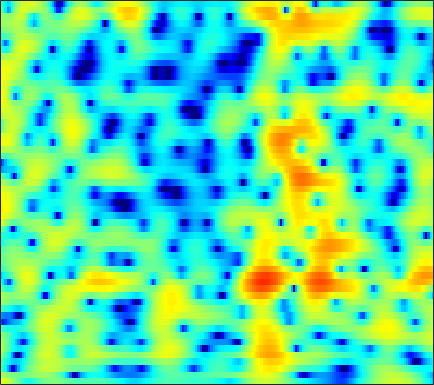

Source data for this figure (header and first rows):
4.2866, 3.9573, 3.4387, 2.8263, 2.3043, 1.5254, 0.63251, -0.096235, -1.1439, -2.2362, -3.3015, -3.9629, -4.5285, -4.6187, -4.3739, -3.7691, -3.0305, -2.4556, -1.7492, -1.15, -0.66759, -0.39361, -0.12737, 0.01779
1.817, 1.462, 0.9735, 0.4989, 0.1696, -0.2031, -0.4912, -0.6384, -0.7379, -0.7393, -0.6533, -0.5358, -0.3287, -0.07162, 0.1341, 0.412, 0.6818, 0.8563, 1.047, 1.165, 1.19, 1.142, 0.9673, 0.6545
-2.126, -3.507, -5.84, -9.004, -12.29, -18.28, -17.59, -13.27, -9.218, -6.488, -4.483, -3.27, -1.925, -0.8215, -0.1119, 0.6978, 1.366, 1.789, 2.244, 2.587, 2.818, 2.916, 2.948, 2.871
-1.661, -2.745, -4.231, -5.671, -6.619, -7.551, -7.971, -7.932, -7.437, -6.574, -5.486, -4.567, -3.343, -2.158, -1.317, -0.3033, 0.5849, 1.156, 1.796, 2.284, 2.639, 2.811, 2.923, 2.907
0.8861, -0.2871, -2.071, -4.154, -6.011, -9.122, -13.7, -19.9, -28.47, -15.12, -9.942, -7.393, -4.798, -2.757, -1.486, -0.0606, 1.099, 1.832, 2.619, 3.2, 3.582, 3.731, 3.741, 3.53
1.988, 1.05, -0.3014, -1.735, -2.838, -4.26, -5.5, -6.192, -6.728, -6.745, -6.268, -5.634, -4.546, -3.285, -2.313, -1.045, 0.1059, 0.8804, 1.756, 2.436, 2.917, 3.147, 3.271, 3.166
1.882, 1.062, -0.1368, -1.459, -2.559, -4.17, -6.053, -7.739, -10.46, -13.91, -16.66, -15.28, -11.22, -7.726, -5.632, -3.36, -1.552, -0.4309, 0.7929, 1.724, 2.402, 2.761, 3.054, 3.167
0.7429, 0.08322, -0.8402, -1.801, -2.552, -3.617, -4.738, -5.594, -6.681, -7.518, -7.797, -7.418, -6.262, -4.687, -3.443, -1.899, -0.5351, 0.3419, 1.333, 2.111, 2.668, 2.949, 3.13, 3.108
-2.645, -3.276, -3.94, -4.371, -4.577, -4.702, -4.674, -4.603, -4.387, -4.029, -3.485, -2.974, -2.153, -1.236, -0.5128, 0.4309, 1.334, 1.936, 2.61, 3.125, 3.468, 3.596, 3.57, 3.309
-13.37, -15.21, -14.18, -12.05, -10.87, -9.803, -9.191, -8.759, -8.116, -7.109, -5.806, -4.687, -3.199, -1.762, -0.7626, 0.425, 1.463, 2.138, 2.889, 3.439, 3.803, 3.95, 3.983, 3.806
-9.834, -10.92, -11.32, -11.19, -11.33, -12.21, -14.35, -17.5, -27.61, -20.51, -12.76, -9.324, -6.08, -3.709, -2.298, -0.7596, 0.4513, 1.185, 1.994, 2.631, 3.093, 3.336, 3.538, 3.618
-2.339, -3.012, -3.829, -4.591, -5.171, -5.931, -6.682, -7.101, -7.325, -6.937, -5.925, -4.969, -3.667, -2.471, -1.702, -0.8213, -0.1161, 0.302, 0.7622, 1.147, 1.508, 1.76, 2.094, 2.397
1.265, 0.7816, 0.1953, -0.3415, -0.6685, -1.009, -1.23, -1.334, -1.357, -1.247, -1.071, -0.9149, -0.7438, -0.6398, -0.6323, -0.7758, -1.069, -1.358, -1.838, -2.264, -2.401, -2.202, -1.581, -0.6879
2.08, 1.527, 0.9099, 0.4893, 0.3127, 0.275, 0.397, 0.5609, 0.8358, 1.082, 1.249, 1.272, 1.176, 0.8461, 0.4211, -0.4886, -1.852, -3.241, -5.89, -10.16, -17.75, -17.08, -9.595, -5.358
-0.6767, -1.877, -3.39, -4.406, -4.383, -3.385, -1.818, -0.6364, 0.721, 1.748, 2.42, 2.726, 2.853, 2.637, 2.272, 1.49, 0.3356, -0.7203, -2.267, -3.842, -4.969, -5.156, -4.485, -3.311
-5.115, -6.369, -9.16, -13.67, -14.24, -8.543, -4.013, -1.597, 0.7277, 2.316, 3.376, 3.881, 4.181, 4.129, 3.871, 3.29, 2.412, 1.575, 0.2988, -1.052, -2.404, -3.307, -4.114, -4.2
-7.79, -6.013, -4.586, -3.411, -2.524, -1.272, 0.1208, 1.146, 2.32, 3.29, 3.985, 4.306, 4.481, 4.38, 4.09, 3.441, 2.509, 1.558, -0.1241, -2.337, -5.444, -8.864, -17.2, -22.25
-3.462, -2.8, -1.85, -0.9319, -0.2957, 0.5267, 1.29, 1.801, 2.394, 2.856, 3.175, 3.304, 3.326, 3.173, 2.932, 2.407, 1.699, 1.018, -0.1065, -1.448, -2.913, -4.04, -5.289, -5.826
-1.338, -1.052, -0.5736, -0.0893, 0.2608, 0.7141, 1.104, 1.348, 1.611, 1.785, 1.861, 1.86, 1.795, 1.64, 1.493, 1.242, 0.9066, 0.6323, 0.2383, -0.2198, -0.6727, -1.01, -1.426, -1.775
-1.163, -0.8388, -0.4078, -0.01998, 0.2474, 0.539, 0.7302, 0.7991, 0.8107, 0.7039, 0.4986, 0.3105, 0.03395, -0.2147, -0.3303, -0.3505, -0.2635, -0.1331, 0.1022, 0.3256, 0.4836, 0.5727, 0.6241, 0.5674
-2.672, -1.985, -1.212, -0.5987, -0.2402, 0.05954, 0.1737, 0.1415, -0.09512, -0.5797, -1.315, -2.042, -3.231, -4.402, -4.997, -4.866, -3.701, -2.556, -1.079, 0.1933, 1.187, 1.748, 2.289, 2.601
-5.761, -4.299, -3.07, -2.29, -1.958, -1.732, -1.619, -1.63, -1.843, -2.3, -3.195, -4.287, -6.577, -10.61, -16.16, -16.18, -8.615, -5.205, -2.17, -0.08988, 1.398, 2.221, 3.002, 3.512
-4.053, -4.003, -4.252, -4.899, -5.527, -6.094, -6.016, -5.556, -4.684, -3.956, -3.562, -3.485, -3.613, -3.775, -3.755, -3.331, -2.368, -1.5, -0.2889, 0.7973, 1.676, 2.205, 2.723, 3.076
-0.1931, -1.22, -3.143, -6.138, -9.658, -19.91, -17.44, -10.64, -6.274, -3.862, -2.351, -1.588, -0.8854, -0.3848, -0.05623, 0.3475, 0.7579, 1.079, 1.453, 1.766, 1.971, 2.03, 2.027, 1.914
3.811, 3.001, 1.716, 0.3218, -0.7064, -1.708, -2.035, -1.841, -1.237, -0.6048, -0.08517, 0.1911, 0.4586, 0.63, 0.7316, 0.8808, 0.9874, 1.057, 1.09, 0.9811, 0.6814, 0.2848, -0.4874, -1.606
5.661, 5.219, 4.562, 3.837, 3.296, 2.61, 1.97, 1.537, 0.9598, 0.3634, -0.3158, -0.8649, -1.607, -2.257, -2.602, -2.765, -2.643, -2.459, -2.211, -2.169, -2.412, -2.86, -3.97, -5.778
6.072, 5.822, 5.387, 4.844, 4.374, 3.644, 2.816, 2.104, 0.9899, -0.3786, -2.099, -3.7, -6.433, -9.904, -12.48, -12.67, -9.81, -7.907, -6.174, -5.109, -4.622, -4.547, -4.773, -5.255
5.745, 5.58, 5.241, 4.794, 4.372, 3.709, 2.909, 2.196, 1.078, -0.2978, -1.996, -3.558, -6.069, -8.98, -10.82, -11.12, -9.379, -7.995, -6.569, -5.67, -5.191, -5.036, -4.963, -5.007
4.973, 4.828, 4.537, 4.161, 3.824, 3.323, 2.739, 2.258, 1.544, 0.7576, -0.1152, -0.8173, -1.765, -2.633, -3.15, -3.651, -3.898, -4.034, -4.194, -4.521, -4.988, -5.447, -6.107, -6.671
4.004, 3.788, 3.434, 3.005, 2.689, 2.28, 1.947, 1.766, 1.589, 1.461, 1.33, 1.226, 1.041, 0.7891, 0.5626, 0.1791, -0.3049, -0.7792, -1.612, -2.748, -4.3, -5.841, -8.627, -12.36
2.268, 1.823, 1.088, 0.2335, -0.4411, -1.199, -1.472, -1.266, -0.5105, 0.4627, 1.408, 2.002, 2.6, 2.962, 3.069, 3.021, 2.703, 2.303, 1.49, 0.3629, -1.189, -2.657, -5.096, -7.822
-1.839, -2.476, -3.56, -5.154, -7.064, -11.33, -18.35, -13.67, -6.874, -2.905, -0.2952, 1.096, 2.444, 3.342, 3.773, 4.064, 4.069, 3.902, 3.473, 2.812, 1.941, 1.196, 0.1269, -0.9063
-9.951, -9.568, -8.499, -7.901, -7.819, -8.047, -7.81, -6.853, -4.749, -2.543, -0.6204, 0.556, 1.802, 2.686, 3.171, 3.562, 3.735, 3.72, 3.549, 3.198, 2.722, 2.287, 1.637, 0.9001
-14.86, -12.19, -8.695, -6.496, -5.326, -4.192, -3.228, -2.536, -1.604, -0.6723, 0.2072, 0.8016, 1.484, 2.026, 2.339, 2.628, 2.776, 2.792, 2.699, 2.497, 2.197, 1.905, 1.463, 0.9487
-2.704, -2.669, -2.312, -1.77, -1.376, -0.8933, -0.4985, -0.2463, 0.02155, 0.2574, 0.4494, 0.5915, 0.7657, 0.9697, 1.093, 1.259, 1.345, 1.363, 1.285, 1.112, 0.8299, 0.5856, 0.2264, -0.08909
2.546, 2.399, 2.248, 2.135, 2.024, 1.829, 1.51, 1.183, 0.6447, 0.003082, -0.6429, -1.052, -1.369, -1.396, -1.232, -0.9327, -0.6493, -0.5329, -0.5501, -0.8279, -1.34, -1.832, -2.552, -3.094
5.072, 4.897, 4.662, 4.344, 4.04, 3.451, 2.614, 1.761, 0.2594, -1.781, -4.43, -6.708, -8.831, -7.997, -6.311, -4.417, -3.152, -2.635, -2.42, -2.766, -3.696, -4.934, -7.546, -12.12
4.011, 4.087, 4.231, 4.258, 4.131, 3.693, 2.89, 2.007, 0.3557, -1.938, -5.101, -8.05, -11.18, -9.998, -8.036, -5.976, -4.756, -4.189, -3.878, -3.911, -4.329, -4.907, -5.943, -6.943
-1.844, -0.04201, 1.729, 2.825, 3.243, 3.384, 3.075, 2.585, 1.632, 0.3826, -1.016, -2.076, -3.293, -4.245, -4.767, -5.37, -5.856, -6.111, -6.19, -5.921, -5.395, -4.861, -4.11, -3.239
-2.397, -0.524, 1.33, 2.513, 3.023, 3.324, 3.245, 2.971, 2.373, 1.523, 0.4789, -0.4294, -1.82, -3.446, -4.848, -7.208, -10.23, -12.99, -15.45, -13.25, -9.825, -7.679, -5.438, -3.596
2.426, 2.595, 2.888, 3.122, 3.206, 3.16, 2.94, 2.661, 2.138, 1.442, 0.5478, -0.2626, -1.581, -3.199, -4.655, -7.064, -10.03, -12.47, -14.47, -13.26, -10.82, -9.136, -7.057, -5.197
3.981, 3.88, 3.679, 3.383, 3.117, 2.707, 2.27, 1.946, 1.506, 1.043, 0.4991, 0.004714, -0.8143, -1.834, -2.773, -4.135, -5.593, -6.722, -8.059, -9.158, -9.876, -10.04, -9.421, -7.798
4.784, 4.576, 4, 3.128, 2.318, 1.185, 0.236, -0.1786, -0.2544, 0.005534, 0.3066, 0.4261, 0.3692, 0.01999, -0.4361, -1.271, -2.418, -3.482, -5.286, -7.793, -11.78, -17.28, -27.22, -12.48
5.273, 4.845, 3.764, 1.998, 0.08941, -3.657, -9.489, -12.27, -7.072, -3.187, -0.9486, 0.07143, 0.8363, 1.095, 1.05, 0.6677, 0.004282, -0.6472, -1.736, -3.03, -4.334, -5.056, -5.244, -4.356
4.963, 4.461, 3.438, 1.955, 0.5345, -1.683, -3.752, -4.427, -3.735, -2.306, -1.079, -0.4149, 0.1291, 0.3564, 0.3546, 0.1764, -0.1324, -0.4307, -0.8637, -1.272, -1.599, -1.745, -1.765, -1.599
4.87, 4.516, 3.892, 3.126, 2.482, 1.627, 0.8793, 0.4503, 0.0761, -0.1329, -0.2926, -0.4376, -0.6949, -1.04, -1.347, -1.731, -2.07, -2.267, -2.422, -2.463, -2.433, -2.386, -2.297, -2.225
5.039, 4.855, 4.518, 4.093, 3.73, 3.194, 2.621, 2.172, 1.533, 0.8204, 0.01057, -0.6929, -1.774, -3.008, -3.969, -5.138, -5.904, -6.061, -5.775, -5.192, -4.554, -4.134, -3.72, -3.484
4.916, 4.866, 4.729, 4.51, 4.3, 3.944, 3.489, 3.069, 2.375, 1.486, 0.3358, -0.7473, -2.587, -5.066, -7.542, -12.21, -17.87, -16.33, -11.54, -8.516, -6.651, -5.723, -4.915, -4.468
3.957, 3.976, 3.978, 3.96, 3.93, 3.849, 3.679, 3.464, 3.023, 2.359, 1.41, 0.4859, -1.09, -3.113, -4.928, -7.578, -9.528, -9.672, -8.565, -7.238, -6.258, -5.795, -5.41, -5.201
1.694, 1.578, 1.556, 1.791, 2.1, 2.61, 3.081, 3.336, 3.485, 3.39, 3.026, 2.585, 1.782, 0.7931, -0.005971, -1.094, -2.065, -2.677, -3.374, -4.049, -4.832, -5.531, -6.505, -7.29
-2.873, -4.308, -5.582, -4.478, -2.639, -0.2631, 1.575, 2.59, 3.52, 4.038, 4.223, 4.166, 3.881, 3.396, 2.923, 2.186, 1.317, 0.5755, -0.5654, -2.011, -3.941, -5.884, -9.709, -16.75
-5.726, -8.26, -11.86, -9.156, -5.608, -2.093, 0.2932, 1.564, 2.746, 3.468, 3.838, 3.925, 3.838, 3.552, 3.22, 2.668, 1.981, 1.375, 0.415, -0.7609, -2.194, -3.434, -5.277, -6.871
-2.853, -2.926, -2.759, -2.158, -1.441, -0.3619, 0.6637, 1.316, 1.969, 2.361, 2.49, 2.448, 2.229, 1.883, 1.58, 1.138, 0.7026, 0.3741, -0.08542, -0.5582, -1.064, -1.44, -1.895, -2.2
-0.7311, -0.4346, -0.05723, 0.3477, 0.6771, 1.113, 1.488, 1.689, 1.812, 1.724, 1.395, 0.9828, 0.2466, -0.5948, -1.171, -1.725, -1.902, -1.813, -1.526, -1.215, -0.9785, -0.8785, -0.7807, -0.7066
1.064, 1.198, 1.34, 1.521, 1.686, 1.955, 2.2, 2.303, 2.255, 1.898, 1.153, 0.248, -1.522, -4.12, -6.657, -9.469, -8.18, -5.945, -3.527, -1.97, -1.033, -0.6262, -0.3623, -0.305
1.678, 1.195, 0.6437, 0.4289, 0.5974, 1.2, 1.98, 2.512, 2.966, 3.012, 2.557, 1.838, 0.2713, -2.126, -4.424, -6.84, -5.827, -3.926, -1.86, -0.5935, -0.02844, 0.03705, -0.3112, -1.012
-0.6238, -2.552, -6.179, -10.1, -8.573, -4.002, -0.7153, 0.99, 2.543, 3.462, 3.841, 3.841, 3.527, 2.991, 2.535, 2.071, 1.832, 1.774, 1.666, 1.349, 0.666, -0.1657, -1.763, -4.035
-2.575, -3.919, -5.978, -7.29, -6.653, -4.235, -1.706, -0.154, 1.45, 2.588, 3.356, 3.712, 3.955, 3.986, 3.897, 3.648, 3.285, 2.914, 2.25, 1.296, -0.02996, -1.353, -3.593, -6.545
